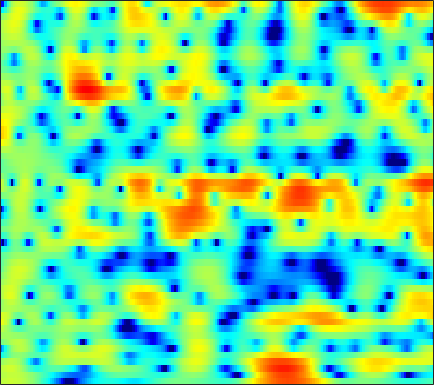

The table this chart was drawn from, first rows:
2.2317, 2.403, 2.5745, 2.6826, 2.7374, 2.7554, 2.7187, 2.6559, 2.5206, 2.3256, 2.072, 1.8413, 1.481, 1.0554, 0.69461, 0.16449, -0.43714, -0.92837, -1.6526, -2.4367, -3.3137, -4.0384, -5.0814, -6.2546
1.741, 1.988, 2.248, 2.43, 2.517, 2.566, 2.54, 2.474, 2.326, 2.115, 1.844, 1.607, 1.251, 0.8522, 0.5261, 0.0657, -0.423, -0.8116, -1.353, -1.927, -2.538, -3.019, -3.702, -4.43
2.007, 2.365, 2.708, 2.915, 2.979, 2.935, 2.748, 2.51, 2.061, 1.465, 0.7161, 0.0699, -0.8891, -1.899, -2.625, -3.431, -3.894, -3.973, -3.772, -3.337, -2.83, -2.476, -2.071, -1.773
0.7301, 1.127, 1.556, 1.862, 2.007, 2.05, 1.927, 1.718, 1.254, 0.5594, -0.4038, -1.352, -2.915, -4.905, -6.691, -9.122, -10.26, -9.381, -7.112, -4.909, -3.134, -2.055, -0.885, 0.0361
-4.637, -3.878, -2.768, -1.707, -1.028, -0.2987, 0.213, 0.4462, 0.5732, 0.5138, 0.2772, 0.0112, -0.435, -0.9167, -1.259, -1.643, -1.881, -1.953, -1.86, -1.586, -1.167, -0.7833, -0.2048, 0.3916
-10.15, -7.218, -4.221, -2.012, -0.765, 0.4773, 1.347, 1.774, 2.105, 2.178, 2.011, 1.751, 1.222, 0.4846, -0.2093, -1.324, -2.604, -3.656, -4.96, -5.715, -5.404, -4.542, -3.008, -1.454
-0.3745, -0.03836, 0.4741, 1.012, 1.385, 1.796, 2.092, 2.227, 2.28, 2.177, 1.902, 1.585, 0.9823, 0.1557, -0.6232, -1.908, -3.534, -5.014, -7.178, -8.803, -8.38, -6.931, -4.703, -2.781
1.149, 1.159, 1.153, 1.118, 1.069, 0.9879, 0.8887, 0.8026, 0.6652, 0.5195, 0.3503, 0.1971, -0.03783, -0.3244, -0.5744, -0.9436, -1.315, -1.577, -1.839, -1.958, -1.914, -1.761, -1.427, -1.002
2.231, 1.973, 1.498, 0.8941, 0.3574, -0.4015, -1.156, -1.617, -1.982, -1.998, -1.712, -1.401, -0.9526, -0.5859, -0.3811, -0.214, -0.1725, -0.1944, -0.2916, -0.3988, -0.4988, -0.5342, -0.5064, -0.3823
4.148, 3.759, 2.96, 1.752, 0.4909, -1.855, -5.508, -9.936, -20.24, -10.74, -5.343, -2.987, -0.9161, 0.3729, 0.9699, 1.369, 1.392, 1.171, 0.6081, -0.2542, -1.339, -2.204, -3.102, -3.254
3.273, 3.277, 3.026, 2.497, 1.929, 0.9882, -0.01852, -0.6676, -1.144, -0.9929, -0.3884, 0.1648, 0.8335, 1.297, 1.485, 1.487, 1.157, 0.672, -0.3577, -1.929, -4.226, -6.676, -11.13, -12.96
0.7363, 1.239, 1.677, 1.886, 1.907, 1.809, 1.597, 1.408, 1.148, 0.914, 0.7241, 0.6194, 0.5013, 0.3982, 0.3116, 0.1683, -0.03356, -0.2575, -0.6471, -1.153, -1.716, -2.121, -2.542, -2.715
0.3055, 1.092, 1.862, 2.334, 2.505, 2.512, 2.282, 1.965, 1.374, 0.6065, -0.2866, -0.9607, -1.741, -2.186, -2.239, -1.972, -1.502, -1.115, -0.6629, -0.3512, -0.1855, -0.1548, -0.2071, -0.3596
1.444, 2.264, 3.06, 3.535, 3.688, 3.615, 3.204, 2.664, 1.568, -0.05378, -2.401, -4.916, -10.25, -20.09, -14.28, -7.589, -4.108, -2.44, -0.9289, 0.02912, 0.5756, 0.7801, 0.8076, 0.5778
1.519, 2.131, 2.76, 3.163, 3.314, 3.295, 3.02, 2.632, 1.877, 0.8474, -0.4179, -1.465, -2.742, -3.497, -3.53, -2.996, -2.191, -1.603, -0.9901, -0.5837, -0.3871, -0.3706, -0.5186, -0.8326
0.7862, 1.302, 1.888, 2.339, 2.572, 2.741, 2.746, 2.644, 2.38, 1.991, 1.518, 1.136, 0.6268, 0.1684, -0.1337, -0.4864, -0.812, -1.06, -1.426, -1.85, -2.315, -2.678, -3.126, -3.504
-0.2279, 0.487, 1.309, 1.971, 2.36, 2.745, 2.974, 3.055, 3.045, 2.911, 2.67, 2.427, 2.023, 1.524, 1.089, 0.4065, -0.4127, -1.142, -2.282, -3.655, -5.263, -6.549, -8.111, -8.932
-1.345, -0.3396, 0.7431, 1.585, 2.086, 2.6, 2.956, 3.129, 3.241, 3.231, 3.1, 2.921, 2.581, 2.111, 1.666, 0.9274, -0.01488, -0.8873, -2.339, -4.242, -6.807, -9.443, -14.69, -20.4
-1.518, -0.7638, 0.09506, 0.8047, 1.248, 1.725, 2.081, 2.272, 2.425, 2.473, 2.422, 2.322, 2.109, 1.813, 1.525, 1.049, 0.4598, -0.06748, -0.8969, -1.853, -2.89, -3.651, -4.493, -4.93
-1.628, -1.34, -0.8982, -0.4146, -0.0608, 0.359, 0.6895, 0.8589, 0.9877, 0.9996, 0.9367, 0.8648, 0.7655, 0.6876, 0.6466, 0.6064, 0.5547, 0.4958, 0.3684, 0.1927, -0.01831, -0.1885, -0.3811, -0.5304
-3.877, -3.98, -3.549, -2.688, -1.984, -1.173, -0.6388, -0.4532, -0.495, -0.8347, -1.375, -1.802, -2.187, -2.116, -1.738, -0.9629, -0.1313, 0.432, 1.045, 1.46, 1.722, 1.828, 1.876, 1.857
-14.55, -24.24, -10.95, -5.744, -3.494, -1.645, -0.7048, -0.4882, -0.845, -1.995, -4.235, -7.041, -13.65, -14.21, -8.371, -3.778, -1.013, 0.3686, 1.618, 2.377, 2.75, 2.85, 2.787, 2.611
-2.877, -3.103, -2.561, -1.458, -0.5976, 0.3276, 0.8864, 1.028, 0.8359, 0.2013, -0.8385, -1.741, -2.671, -2.629, -1.916, -0.5659, 0.6952, 1.439, 2.079, 2.331, 2.167, 1.766, 0.8829, -0.413
-0.6519, -0.5512, -0.2407, 0.1961, 0.5558, 1.014, 1.369, 1.538, 1.623, 1.55, 1.389, 1.241, 1.072, 0.9919, 1.01, 1.088, 1.176, 1.197, 1.111, 0.7996, 0.2227, -0.4691, -1.855, -4.017
-2.646, -2.235, -1.575, -0.8438, -0.2949, 0.3765, 0.934, 1.252, 1.537, 1.656, 1.633, 1.534, 1.308, 0.9978, 0.7342, 0.3641, 0.001911, -0.2611, -0.5664, -0.8199, -1.07, -1.272, -1.575, -1.922
-7.601, -6.377, -4.485, -2.681, -1.508, -0.2185, 0.7542, 1.29, 1.763, 1.968, 1.891, 1.672, 1.149, 0.392, -0.3361, -1.467, -2.637, -3.382, -3.926, -3.756, -3.086, -2.457, -1.597, -0.7916
-18.62, -11.81, -6.761, -3.531, -1.774, -0.02143, 1.207, 1.852, 2.383, 2.568, 2.416, 2.064, 1.264, 0.002783, -1.305, -3.734, -7.484, -11.98, -21.61, -12.42, -7.059, -4.62, -2.374, -0.7794
-5.399, -4.415, -2.875, -1.376, -0.3628, 0.7626, 1.645, 2.132, 2.544, 2.675, 2.538, 2.235, 1.563, 0.5659, -0.4091, -1.972, -3.711, -4.881, -5.724, -5.351, -4.214, -3.276, -2.184, -1.317
-0.4563, -0.2547, 0.06858, 0.4527, 0.7665, 1.206, 1.656, 1.99, 2.36, 2.583, 2.602, 2.461, 2.062, 1.449, 0.8747, 0.05244, -0.7436, -1.232, -1.669, -1.889, -1.932, -1.927, -2.015, -2.328
2.269, 1.824, 1.089, 0.2929, -0.1952, -0.4009, 0.08442, 0.7646, 1.767, 2.583, 3.029, 3.106, 2.839, 2.168, 1.44, 0.279, -0.9189, -1.639, -2.058, -1.862, -1.437, -1.19, -1.183, -1.78
2.855, 1.934, 0.008737, -3.268, -7.564, -20.97, -8.086, -3.381, 0.155, 2.139, 3.158, 3.418, 3.164, 2.206, 0.9405, -1.755, -6.354, -12.77, -14.07, -6.155, -2.448, -0.8674, 0.3317, 0.7998
0.5601, 0.2549, -0.4816, -1.486, -2.205, -2.595, -1.976, -1.059, 0.2361, 1.268, 1.888, 2.056, 1.882, 1.252, 0.4971, -0.8476, -2.335, -3.204, -3.433, -2.58, -1.37, -0.5463, 0.2732, 0.7974
-1.393, -0.9676, -0.6151, -0.4069, -0.2871, -0.08268, 0.2065, 0.468, 0.821, 1.125, 1.323, 1.372, 1.292, 1.046, 0.7828, 0.3888, 0.01751, -0.201, -0.3475, -0.3387, -0.2202, -0.09509, 0.05199, 0.1254
-1.666, -1.05, -0.4198, 0.03864, 0.3039, 0.5809, 0.7984, 0.9359, 1.087, 1.195, 1.243, 1.244, 1.187, 1.077, 0.962, 0.7787, 0.5752, 0.4333, 0.2516, 0.08938, -0.05907, -0.171, -0.3235, -0.5091
-0.3759, 0.05912, 0.4943, 0.7865, 0.9333, 1.051, 1.106, 1.123, 1.13, 1.124, 1.107, 1.083, 1.035, 0.9604, 0.8797, 0.7293, 0.5346, 0.3623, 0.09954, -0.1857, -0.4846, -0.7162, -1.024, -1.315
1.834, 1.963, 2.001, 1.9, 1.746, 1.475, 1.175, 0.9629, 0.7364, 0.6089, 0.5861, 0.6093, 0.6629, 0.6834, 0.6593, 0.5528, 0.3486, 0.1156, -0.2819, -0.7752, -1.337, -1.769, -2.319, -2.756
4.557, 4.369, 3.926, 3.252, 2.593, 1.538, 0.3706, -0.4577, -1.251, -1.458, -1.123, -0.6887, -0.1052, 0.332, 0.5179, 0.5643, 0.3689, 0.069, -0.5407, -1.404, -2.53, -3.534, -5.015, -6.387
6.721, 6.333, 5.54, 4.359, 3.156, 0.9668, -2.212, -5.678, -12.38, -11.01, -5.736, -3.343, -1.375, -0.2746, 0.1469, 0.2904, 0.0488, -0.3308, -1.111, -2.21, -3.713, -5.27, -8.279, -13.74
6.507, 6.187, 5.499, 4.479, 3.469, 1.756, -0.3667, -2.085, -3.934, -4.262, -3.338, -2.498, -1.691, -1.341, -1.377, -1.77, -2.451, -3.092, -3.983, -4.798, -5.525, -6.038, -6.675, -7.114
5.19, 5.117, 4.832, 4.338, 3.841, 3.058, 2.193, 1.544, 0.7842, 0.1793, -0.3103, -0.6562, -1.221, -2.045, -2.915, -4.462, -6.527, -8.425, -10.89, -11.72, -10.43, -9.039, -7.41, -6.077
3.695, 3.89, 3.997, 3.929, 3.772, 3.452, 3.031, 2.66, 2.126, 1.534, 0.8857, 0.3159, -0.5872, -1.748, -2.856, -4.787, -7.445, -10.15, -14.76, -16.23, -12.29, -9.673, -7.167, -5.412
1.879, 2.348, 2.779, 2.998, 3.033, 2.913, 2.654, 2.403, 2.002, 1.565, 1.09, 0.6917, 0.07841, -0.6655, -1.323, -2.349, -3.475, -4.3, -5.169, -5.588, -5.461, -5.106, -4.452, -3.74
0.2631, 1.106, 1.869, 2.232, 2.27, 2.047, 1.6, 1.204, 0.7205, 0.4261, 0.3366, 0.3769, 0.4378, 0.3981, 0.2648, -0.04514, -0.5069, -0.8965, -1.451, -1.985, -2.42, -2.686, -2.945, -3.057
0.2805, 1.54, 2.522, 2.801, 2.57, 1.702, 0.1444, -1.463, -3.702, -4.381, -2.745, -1.191, 0.4732, 1.525, 1.949, 2.108, 1.868, 1.465, 0.6818, -0.2903, -1.403, -2.258, -3.412, -4.601
1.998, 2.811, 3.389, 3.398, 3.001, 1.855, -0.1486, -2.41, -6.431, -7.862, -4.104, -1.576, 0.7131, 2.05, 2.57, 2.693, 2.258, 1.546, 0.09649, -1.941, -4.539, -6.615, -8.676, -9.502
1.962, 2.197, 2.334, 2.227, 1.99, 1.467, 0.8046, 0.2874, -0.2063, -0.3154, 0.01744, 0.4435, 0.9958, 1.387, 1.472, 1.241, 0.5451, -0.3229, -2.05, -4.635, -8.522, -12.8, -17.92, -13.1
0.7885, 0.7833, 0.6908, 0.499, 0.3169, 0.07642, -0.1175, -0.184, -0.1746, -0.02696, 0.2197, 0.4258, 0.67, 0.7816, 0.7385, 0.4965, -0.01408, -0.5603, -1.502, -2.647, -3.823, -4.534, -4.941, -4.59
-0.6123, -0.7935, -1.208, -1.759, -2.203, -2.679, -2.855, -2.712, -2.216, -1.508, -0.7837, -0.3004, 0.22, 0.5365, 0.6424, 0.6019, 0.3826, 0.1129, -0.3374, -0.822, -1.233, -1.444, -1.506, -1.267
-1.161, -1.531, -2.496, -4.063, -5.737, -8.523, -10.29, -9.139, -6.068, -3.437, -1.532, -0.4841, 0.49, 1.098, 1.339, 1.409, 1.243, 0.987, 0.5219, -0.001722, -0.5059, -0.7962, -0.9539, -0.7786
-0.2146, -0.4505, -1.274, -2.788, -4.467, -7.374, -9.329, -7.992, -4.742, -2.05, -0.1439, 0.8667, 1.776, 2.278, 2.413, 2.324, 1.925, 1.433, 0.5151, -0.7056, -2.229, -3.43, -4.703, -4.75
0.582, 0.7183, 0.6486, 0.3415, 0.04976, -0.2966, -0.3783, -0.2053, 0.3106, 0.9422, 1.531, 1.869, 2.146, 2.171, 2.035, 1.637, 0.976, 0.2869, -0.9605, -2.743, -5.325, -8.214, -14.97, -17.88
0.6994, 1.071, 1.407, 1.605, 1.684, 1.733, 1.76, 1.776, 1.784, 1.751, 1.639, 1.488, 1.175, 0.7357, 0.3349, -0.3005, -1.016, -1.603, -2.461, -3.408, -4.4, -5.095, -5.681, -5.531
1.032, 1.521, 2.028, 2.389, 2.56, 2.683, 2.672, 2.584, 2.334, 1.944, 1.384, 0.847, -0.0303, -1.029, -1.832, -2.862, -3.708, -4.149, -4.436, -4.444, -4.312, -4.147, -3.833, -3.357
1.564, 2.098, 2.683, 3.109, 3.332, 3.487, 3.465, 3.32, 2.939, 2.31, 1.399, 0.4965, -1.037, -3.037, -4.888, -7.718, -10.16, -10.54, -9.071, -7.186, -5.661, -4.769, -3.855, -3.162
1.593, 2.121, 2.747, 3.271, 3.591, 3.872, 3.971, 3.895, 3.582, 2.967, 2.019, 1.052, -0.6498, -2.97, -5.251, -9.318, -14.25, -14.69, -10.78, -7.757, -5.807, -4.86, -4.061, -3.717
0.02108, 0.5226, 1.3, 2.154, 2.749, 3.415, 3.86, 4.026, 3.993, 3.676, 3.054, 2.394, 1.266, -0.09909, -1.216, -2.662, -3.793, -4.282, -4.435, -4.194, -3.871, -3.728, -3.785, -4.252
-5.401, -4.944, -3.037, -0.7958, 0.6531, 2.158, 3.177, 3.663, 3.97, 3.958, 3.658, 3.265, 2.554, 1.655, 0.9008, -0.1806, -1.238, -1.939, -2.714, -3.188, -3.365, -3.317, -3.252, -3.363
-14.87, -14.47, -7.13, -2.826, -0.7446, 1.115, 2.257, 2.76, 3.099, 3.115, 2.908, 2.625, 2.078, 1.341, 0.6219, -0.6184, -2.268, -3.823, -6.238, -8.262, -7.858, -6.263, -4.044, -2.375
